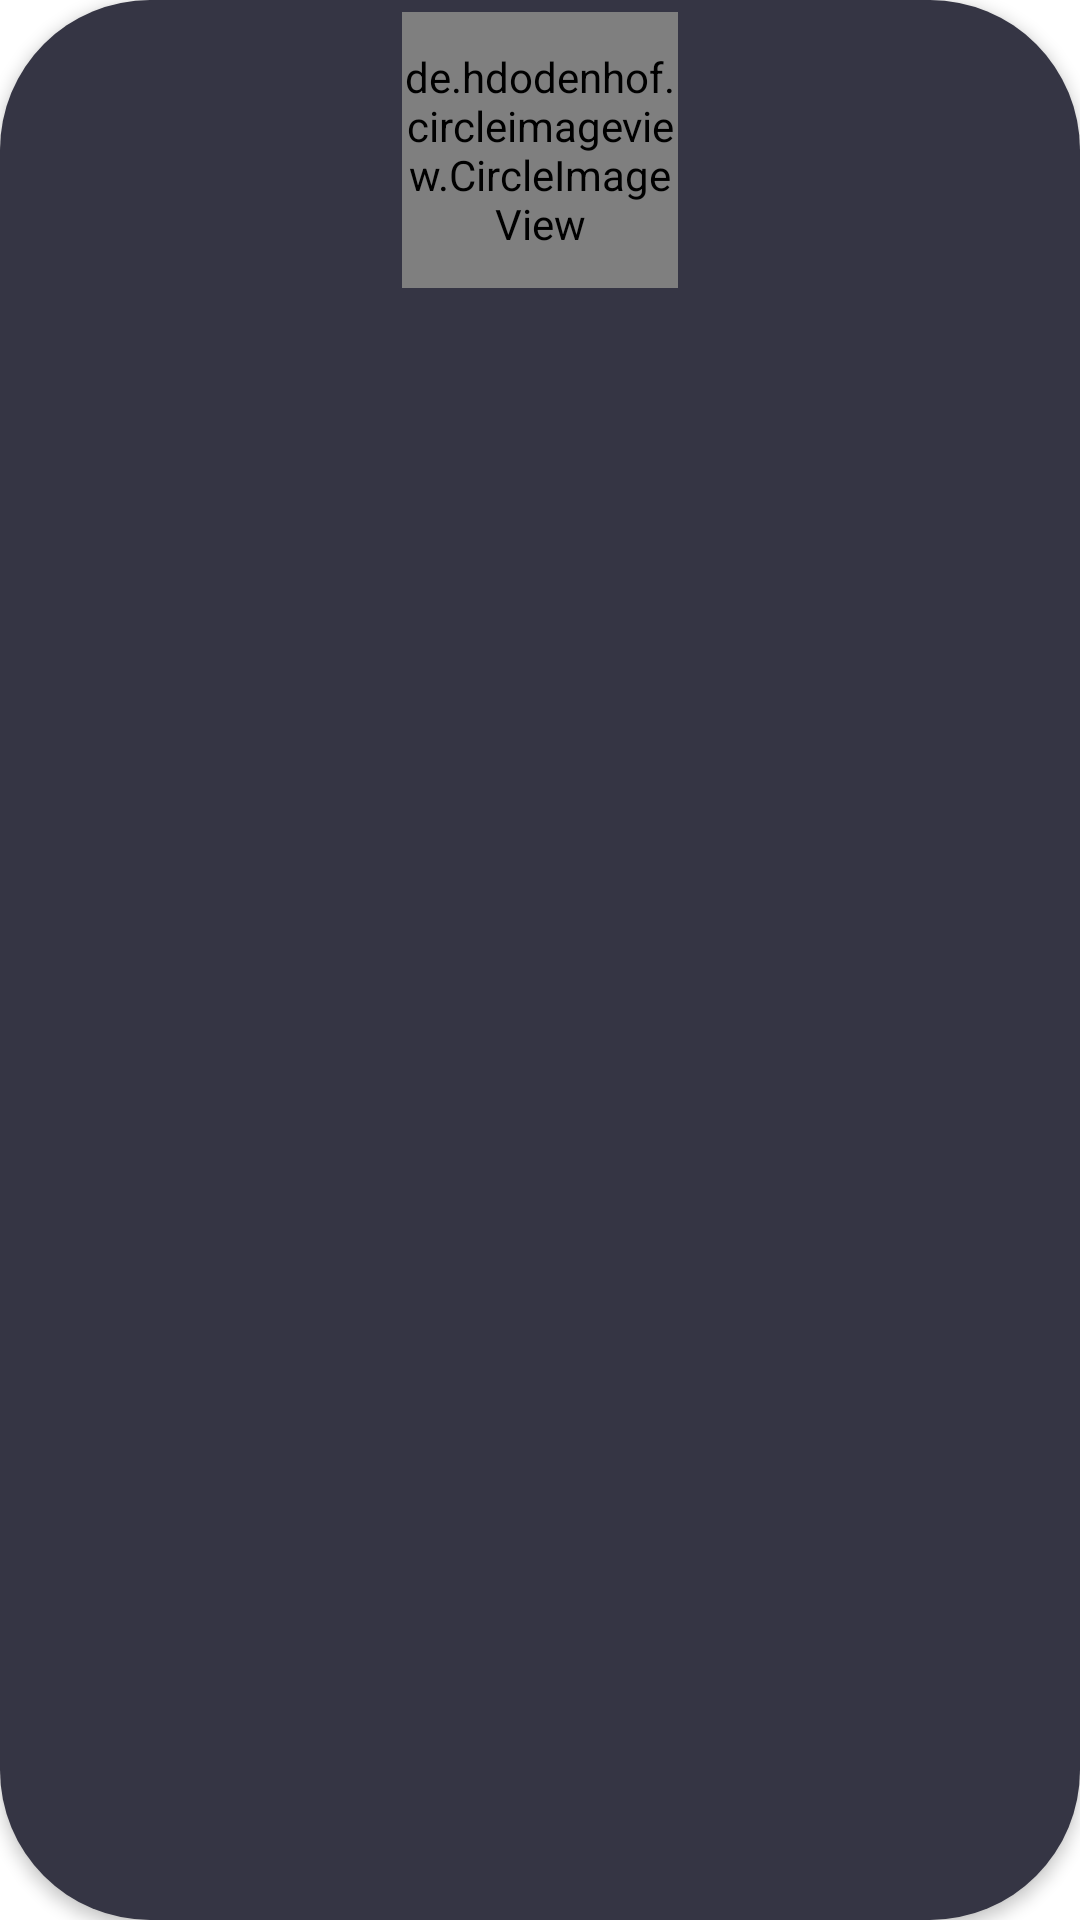

Here is an Android app screen rendered from its layout file. Give the layout XML and the strings, colors and styles it references.
<!-- AndroidManifest.xml: application theme AppTheme.NoActionBar -->
<!-- res/layout/layout_category.xml -->
<?xml version="1.0" encoding="utf-8"?>
<RelativeLayout
    xmlns:android="http://schemas.android.com/apk/res/android"
    xmlns:app="http://schemas.android.com/apk/res-auto"
    android:layout_width="100dp"
    android:layout_height="150dp"
    android:elevation="3dp"
    android:layout_margin="8dp"
    android:background="@drawable/category_background">

    <de.hdodenhof.circleimageview.CircleImageView
        android:id="@+id/catImage"
        android:layout_width="92dp"
        android:layout_height="92dp"
        android:layout_marginTop="4dp"
        android:layout_centerHorizontal="true"/>

    <TextView
        android:id="@+id/catName"
        android:layout_below="@id/catImage"
        android:textColor="#d5d5d5"
        android:layout_marginTop="4dp"
        android:textAlignment="center"
        android:layout_width="match_parent"
        android:layout_height="wrap_content"
        android:singleLine="true"
        android:ellipsize="marquee"
        android:marqueeRepeatLimit ="marquee_forever"
        android:focusable="true"
        android:focusableInTouchMode="true"
        android:scrollHorizontally="true"/>

</RelativeLayout>
<!-- resources referenced by this layout -->
<resources>
  <!-- drawable category_background (drawable) -->
  <?xml version="1.0" encoding="utf-8"?>
  <selector xmlns:android="http://schemas.android.com/apk/res/android">
  
      <item>
  
          <shape
              android:shape="rectangle">
  
              <solid
                  android:color="#353544"/>
  
              <corners
                  android:radius="50dp"/>
  
          </shape>
  
      </item>
  
  </selector>
  <style name="AppTheme.NoActionBar" parent="Theme.MaterialComponents.Light.DarkActionBar">
          <item name="colorPrimary">@color/back</item>
          <item name="colorPrimaryVariant">@color/back</item>
          <item name="windowActionBar">false</item>
          <item name="windowNoTitle">true</item>
          <item name="android:windowFullscreen">true</item>
          <item name="android:windowNoTitle">true</item>
          <item name="android:windowActionBar">false</item>
          <item name="android:windowContentOverlay">@null</item>
          <item name="aboutStyle">@style/Widget.App.AboutPage</item>
      </style>
  <color name="back">#282836</color>
  <style name="Widget.App.AboutPage" parent="about_About">
          <item name="aboutBackground">#ffffff</item>
          <item name="aboutElementIconTint">#333333</item>
          <item name="aboutSeparatorColor">#999999</item>
          <item name="aboutDescriptionTextAppearance">@style/TextAppearance.App.AboutPage.Description</item>
  
          
          <item name="aboutElementTextAppearance">@style/about_elementTextAppearance.Dark</item>
          <item name="aboutGroupTextAppearance">@style/about_groupTextAppearance</item>
      </style>
  <style name="TextAppearance.App.AboutPage.Description" parent="about_descriptionTextAppearance.Dark">
          <item name="android:textStyle">bold|italic</item>
          <item name="android:textColor">@color/black</item>
      </style>
  <color name="black">#FF000000</color>
</resources>
